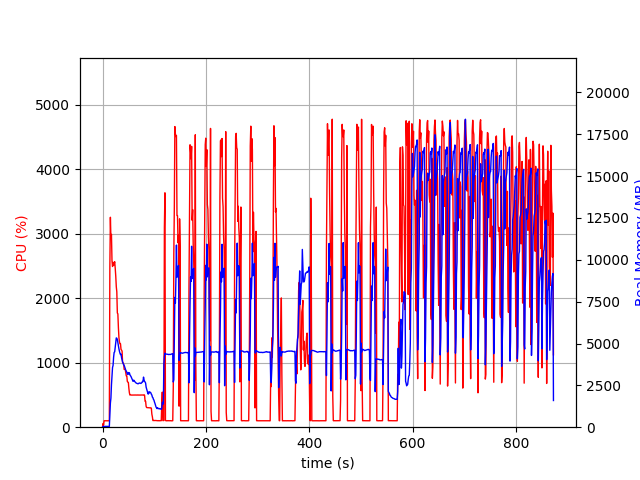

The data file committed next to this chart (first rows):
elapsed_time, nproc, cpu, mem_real, mem_virtual
7.05718994140625e-05, 1, 0.0, 8.676, 2867
1.013, 2, 57.3, 44.97, 83.45
2.025, 1, 34.6, 47.61, 619.5
3.037, 1, 99.8, 47.61, 619.5
4.048, 1, 99.9, 47.61, 619.5
5.058, 1, 100.0, 47.61, 619.5
6.069, 1, 99.0, 47.61, 619.5
7.079, 1, 100.0, 47.61, 619.5
8.089, 1, 100.0, 47.61, 619.5
9.099, 1, 99.0, 47.61, 619.5
10.11, 1, 100.0, 47.61, 619.5
11.12, 1, 100.0, 46.48, 619.5
12.13, 1, 99.9, 46.48, 619.5
13.14, 1, 99.2, 46.48, 619.5
14.15, 1, 2492, 776.9, 4754
15.17, 1, 3255, 1442, 5482
16.2, 1, 2927, 1739, 5830
17.23, 1, 2989, 2521, 6694
18.28, 1, 2580, 3055, 7247
19.32, 1, 2491, 3567, 7923
20.35, 1, 2557, 3690, 8054
21.41, 1, 2511, 4183, 8624
22.45, 1, 2530, 4469, 9150
23.5, 1, 2566, 4503, 9217
24.53, 1, 2465, 4802, 9629
25.57, 1, 2341, 5079, 9983
26.59, 1, 2178, 5335, 10393
27.61, 1, 2099, 5314, 10393
28.63, 1, 1771, 5239, 10473
29.65, 1, 1756, 5050, 10525
30.67, 1, 1545, 4859, 10525
31.68, 1, 1392, 4684, 10525
32.7, 1, 1324, 4536, 10525
33.71, 1, 1293, 4423, 10577
34.73, 1, 1293, 4338, 10685
35.74, 1, 1206, 4371, 10829
36.76, 1, 1195, 4153, 10861
37.78, 1, 1179, 4026, 10861
38.79, 1, 1001, 3900, 10861
39.81, 1, 996.0, 3819, 10861
40.82, 1, 980.3, 3727, 10861
41.84, 1, 896.1, 3693, 10861
42.85, 1, 897.2, 3598, 10917
43.87, 1, 897.4, 3495, 10917
44.88, 1, 843.8, 3409, 10917
45.89, 1, 796.3, 3346, 10917
46.9, 1, 797.2, 3291, 10917
47.92, 1, 710.4, 3159, 10917
48.93, 1, 699.4, 3170, 10917
49.94, 1, 693.6, 3264, 11125
50.94, 1, 601.9, 3175, 11125
51.95, 1, 532.6, 3251, 11221
52.96, 1, 499.0, 3128, 11221
53.98, 1, 501.1, 3079, 11221
54.99, 1, 499.1, 3031, 11221
56, 1, 498.1, 2954, 11221
57.01, 1, 498.3, 2869, 11221
58.02, 1, 498.4, 2814, 11221
59.03, 1, 498.5, 2740, 11221
60.05, 1, 499.0, 2807, 11221
... 801 more rows
